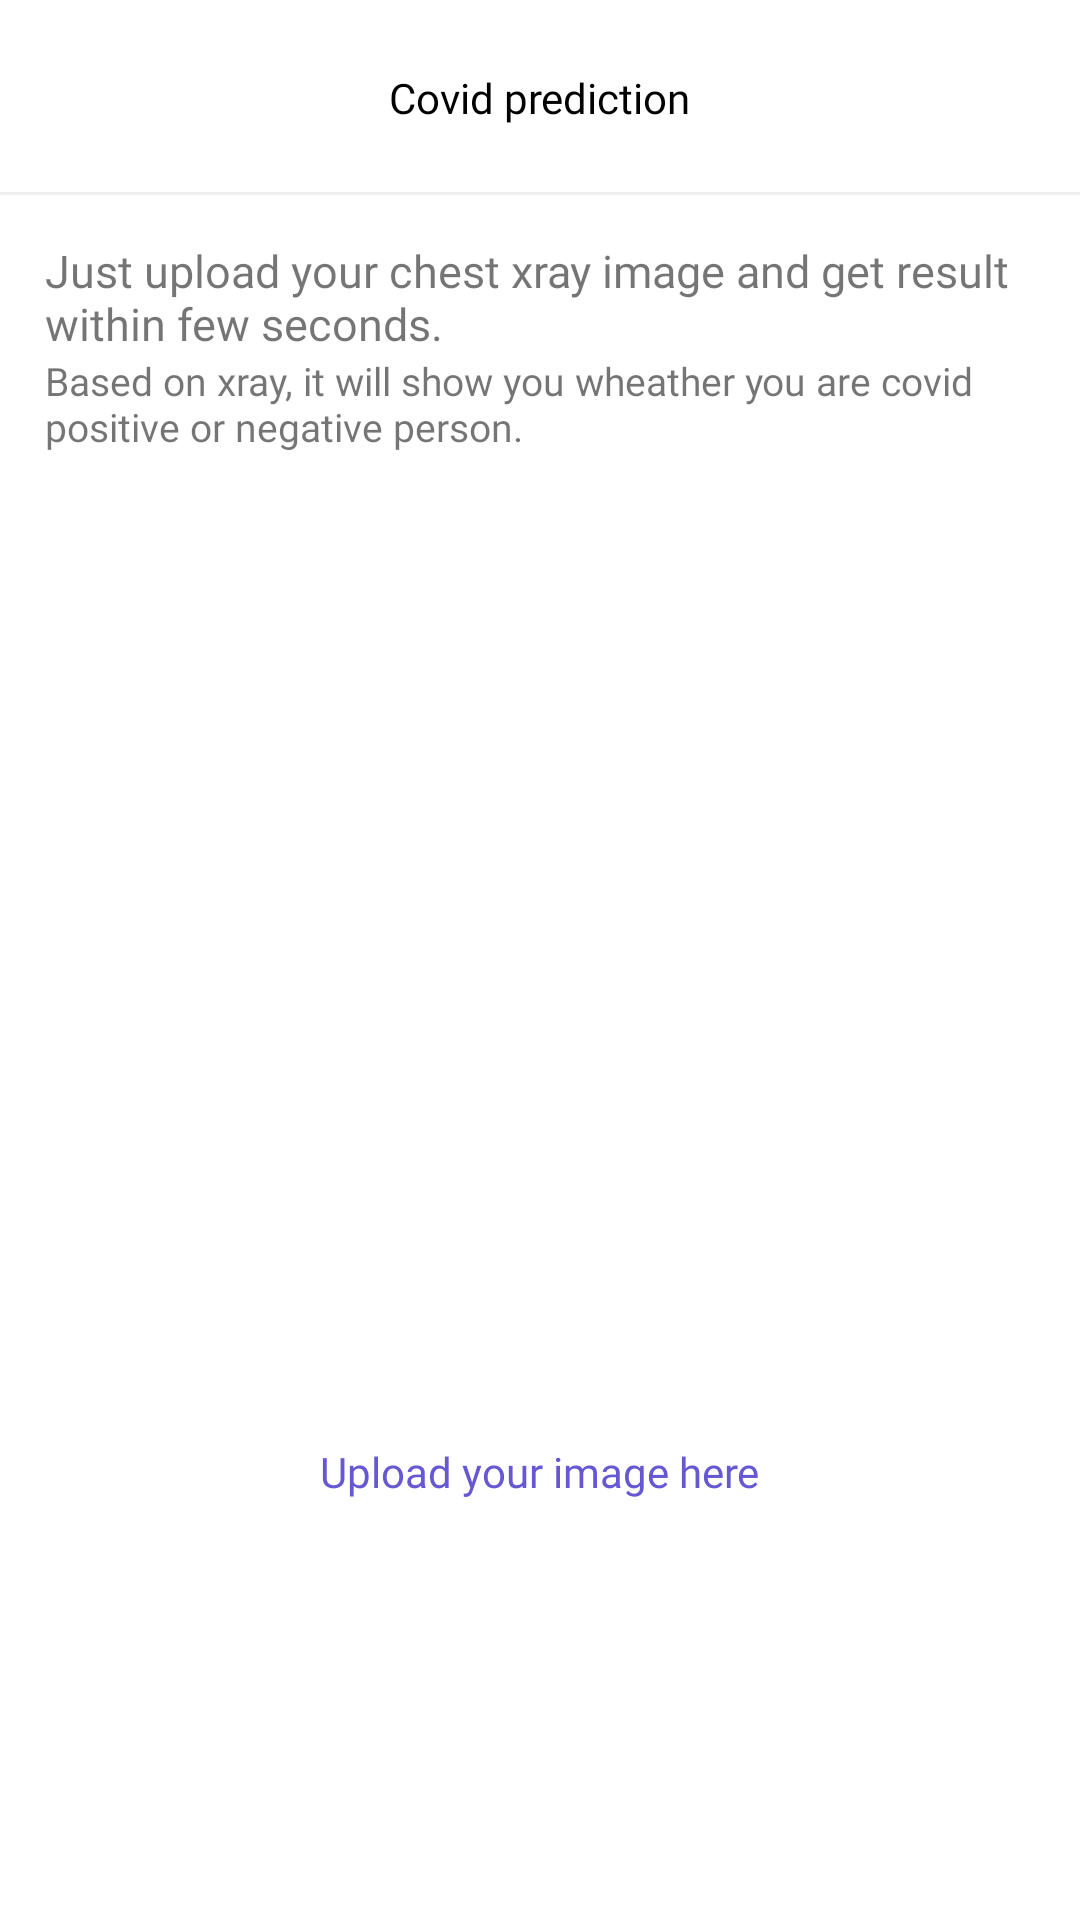

The Android layout XML behind this screen, and the referenced resources:
<!-- AndroidManifest.xml: application theme AppTheme -->
<!-- res/layout/activity_predict_covid.xml -->
<?xml version="1.0" encoding="utf-8"?>
<ScrollView xmlns:android="http://schemas.android.com/apk/res/android"
    xmlns:app="http://schemas.android.com/apk/res-auto"
    xmlns:tools="http://schemas.android.com/tools"
    android:layout_width="match_parent"
    android:layout_height="match_parent"
    tools:context=".PredictCovidActivity">

    <LinearLayout
        android:layout_width="match_parent"
        android:layout_height="match_parent"
        android:orientation="vertical">

        <RelativeLayout
            android:id="@+id/toolrelative"
            android:layout_width="match_parent"
            android:layout_height="65dp">

            <TextView
                android:id="@+id/countryname"
                android:layout_width="wrap_content"
                android:layout_height="wrap_content"
                android:layout_centerInParent="true"
                android:fontFamily="@font/poppinsmedium"
                android:text="Covid prediction"
                android:textColor="@color/black" />

            <ImageView
                android:id="@+id/back"
                android:layout_width="30dp"
                android:layout_height="30dp"
                android:layout_centerVertical="true"
                android:layout_marginLeft="10dp"
                android:background="?selectableItemBackground"
                android:src="@drawable/ic_baseline_keyboard_arrow_left_24" />

            <View
                android:layout_width="match_parent"
                android:layout_height="1dp"
                android:layout_alignParentBottom="true"
                android:background="@color/grey" />

        </RelativeLayout>

        <RelativeLayout
            android:layout_width="match_parent"
            android:layout_height="match_parent">

            <TextView
                android:id="@+id/helplinetxt"
                android:layout_width="wrap_content"
                android:layout_height="wrap_content"
                android:layout_below="@id/toolrelative"
                android:layout_marginLeft="15dp"
                android:layout_marginTop="15dp"
                android:layout_marginRight="15dp"
                android:fontFamily="@font/poppinsmedium"
                android:text="Just upload your chest xray image and get result within few seconds."
                android:textSize="15sp" />

            <TextView
                android:id="@+id/helplinetxt2"
                android:layout_width="wrap_content"
                android:layout_height="wrap_content"
                android:layout_below="@id/helplinetxt"
                android:layout_marginLeft="15dp"
                android:layout_marginRight="15dp"
                android:fontFamily="@font/poppinsmedium"
                android:text="Based on xray, it will show you wheather you are covid positive or negative person."
                android:textSize="13sp" />

            <ImageView
                android:id="@+id/imgofxay"
                android:layout_width="300dp"
                android:layout_height="300dp"
                android:layout_marginTop="15dp"
                android:layout_below="@id/helplinetxt2"
                android:layout_centerHorizontal="true"
                android:src="@drawable/uploadimg" />

            <TextView
                android:id="@+id/uploadtxt"
                android:layout_width="wrap_content"
                android:layout_height="wrap_content"
                android:layout_below="@id/imgofxay"
                android:layout_centerHorizontal="true"
                android:layout_marginTop="15dp"
                android:fontFamily="@font/poppinsmedium"
                android:text="Upload your image here"
                android:textColor="@color/myfav" />

            <TextView
                android:id="@+id/result"
                android:layout_width="wrap_content"
                android:layout_height="wrap_content"
                android:layout_below="@id/uploadtxt"
                android:layout_centerHorizontal="true"
                android:layout_marginTop="15dp"
                android:fontFamily="@font/poppinsmedium"
                android:textSize="15sp" />

        </RelativeLayout>

    </LinearLayout>

</ScrollView>
<!-- resources referenced by this layout -->
<resources>
  <color name="black">#000000</color>
  <color name="grey">#90E3E3E3</color>
  <color name="myfav">#6658d3</color>
  <style name="AppTheme" parent="Theme.MaterialComponents.Light.DarkActionBar">
  
          <item name="colorPrimary">@color/colorPrimary</item>
          <item name="colorPrimaryDark">@color/colorPrimaryDark</item>
          <item name="colorAccent">@color/colorAccent</item>
  
      </style>
  <color name="colorPrimary">#6200EE</color>
  <color name="colorPrimaryDark">#6658d3</color>
  <color name="colorAccent">#6658d3</color>
</resources>
